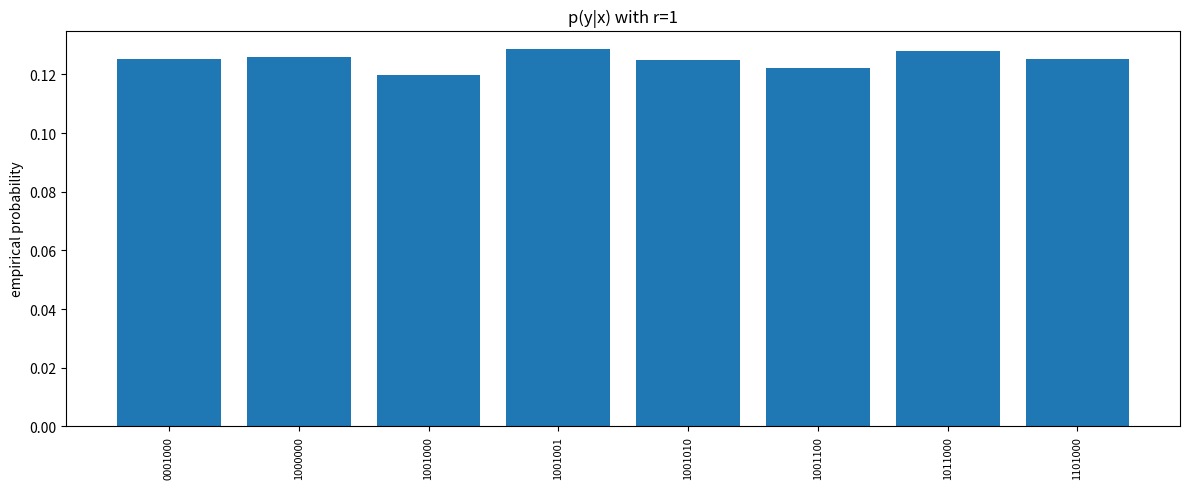
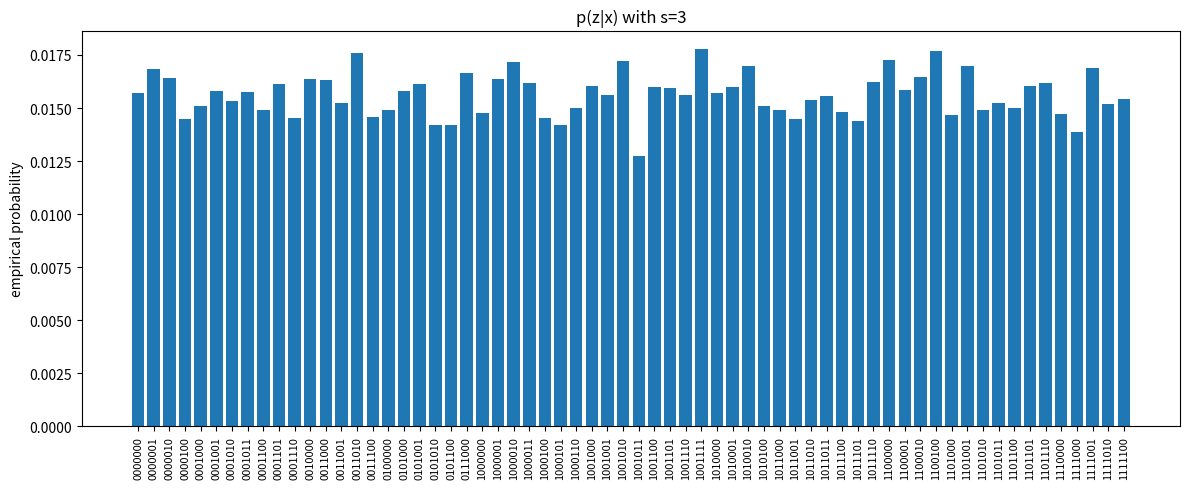

Write Python code to recreate these figures, in order.
import numpy as np
import matplotlib.pyplot as plt
import random
from itertools import combinations

# parameters
x_input = [1, 0, 0, 1, 0, 0, 0]

r_bound = 1
s_bound = 3

num_trials = 2**14  # >= 16384

# function to generate uniform error vectors
def get_error_vector(n, max_errors):
    possible_errors = []
    
    for weight in range(max_errors + 1):
        for indices in combinations(range(n), weight):
            err = [0] * n
            for i in indices:
                err[i] = 1
            possible_errors.append(err)
    
    return random.choice(possible_errors)


#simulation 
y_results = []
z_results = []

for _ in range(num_trials):
    
    err_y = get_error_vector(7, r_bound)
    err_z = get_error_vector(7, s_bound)
    
    y = [(x_input[i] + err_y[i]) % 2 for i in range(7)]
    z = [(x_input[i] + err_z[i]) % 2 for i in range(7)]
    
    y_results.append("".join(map(str, y)))
    z_results.append("".join(map(str, z)))


# plotting 
def plot_distribution(data, title):
    unique_vals = sorted(set(data))
    probs = [data.count(v) / num_trials for v in unique_vals]
    
    plt.figure(figsize=(12, 5))
    plt.bar(unique_vals, probs)
    plt.title(title)
    plt.xticks(rotation=90, fontsize=8)
    plt.ylabel("empirical probability")
    plt.tight_layout()
    plt.show()


print("Plotting distributions...")
plot_distribution(y_results, "p(y|x) with r=1")
plot_distribution(z_results, "p(z|x) with s=3")


# conditional independence check 
print("\nChecking conditional independence...")

# joint distribution
joint = {}
for i in range(num_trials):
    pair = (y_results[i], z_results[i])
    joint[pair] = joint.get(pair, 0) + 1

# normalize
for key in joint:
    joint[key] /= num_trials

# compute max error
max_diff = 0

for (y_val, z_val), p_joint in joint.items():
    p_y = y_results.count(y_val) / num_trials
    p_z = z_results.count(z_val) / num_trials
    
    diff = abs(p_joint - p_y * p_z)
    if diff > max_diff:
        max_diff = diff

print(f"Maximum difference |p(y,z) - p(y)p(z)| = {max_diff:.6f}")
